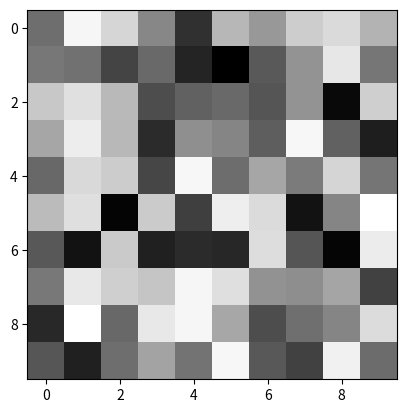

The matplotlib source for this figure:
import matplotlib.pyplot as plt
import numpy as np

# 生成一个二维随机数组
img = np.random.rand(10, 10)

# 绘制灰度图像
plt.imshow(img, cmap='gray')

#绘制彩色图像
#plt.imshow(img)

# 绘制热力图
#plt.imshow(data, cmap='hot')
# 显示图像
plt.show()
